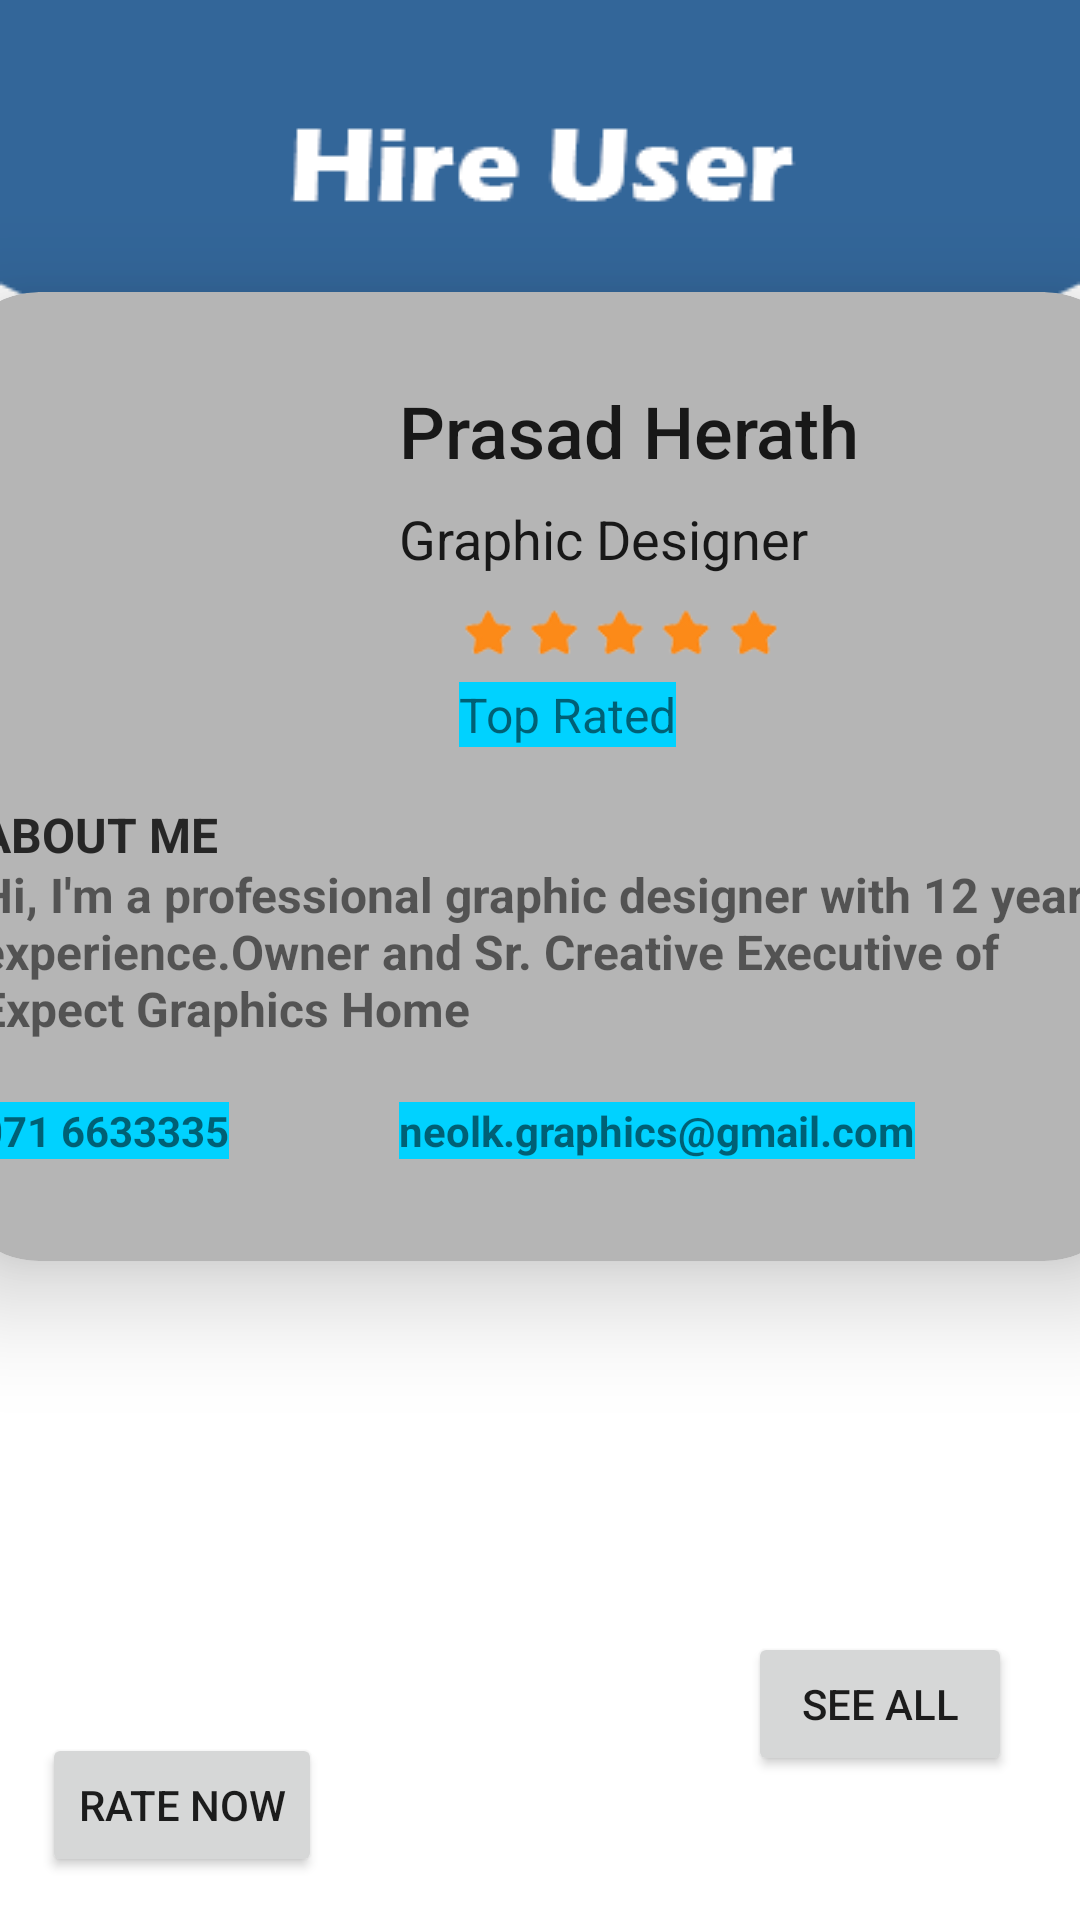

Android layout source for this screen:
<!-- AndroidManifest.xml: application theme Theme.HireMe -->
<!-- res/layout/activity_profile.xml -->
<?xml version="1.0" encoding="utf-8"?>
<androidx.constraintlayout.widget.ConstraintLayout xmlns:android="http://schemas.android.com/apk/res/android"
    xmlns:app="http://schemas.android.com/apk/res-auto"
    xmlns:tools="http://schemas.android.com/tools"
    android:layout_width="match_parent"
    android:layout_height="match_parent"
    tools:context=".activities.ProfileActivity"
    android:background="@drawable/bg">

    <androidx.cardview.widget.CardView
        android:id="@+id/prof_des"
        android:layout_width="395dp"
        android:layout_height="323dp"
        android:layout_margin="30dp"
        android:backgroundTint="@color/gray"
        app:cardCornerRadius="30dp"
        app:cardElevation="20dp"
        app:layout_constraintBottom_toBottomOf="parent"
        app:layout_constraintEnd_toEndOf="parent"
        app:layout_constraintStart_toStartOf="parent"
        app:layout_constraintTop_toTopOf="parent"
        app:layout_constraintVertical_bias="0.262">


        <ImageView
            android:id="@+id/perpng"
            android:layout_width="133dp"
            android:layout_height="145dp"
            android:layout_gravity="start"
            android:layout_margin="8dp"
            app:srcCompat="@drawable/people" />

        <TextView
            android:id="@+id/title"
            style="@style/TextAppearance.AppCompat.Title"
            android:layout_width="wrap_content"
            android:layout_height="wrap_content"
            android:layout_marginLeft="150dp"
            android:layout_marginTop="30dp"
            android:layout_toRightOf="@id/perpng"
            android:text="Prasad Herath"
            android:textSize="24dp" />

        <TextView
            android:id="@+id/subti"
            style="@style/TextAppearance.AppCompat.SearchResult.Subtitle"
            android:layout_width="wrap_content"
            android:layout_height="wrap_content"
            android:layout_marginLeft="150dp"
            android:layout_marginTop="70dp"
            android:layout_toEndOf="@id/perpng"
            android:text="Graphic Designer"
            android:textSize="18dp" />

        <ImageView
            android:id="@+id/ratt"
            android:layout_width="140dp"
            android:layout_height="39dp"
            android:layout_marginLeft="150dp"
            android:layout_marginTop="100dp"
            android:layout_toRightOf="@id/perpng"
            app:srcCompat="@drawable/rating" />

        <TextView
            android:id="@+id/poss"
            android:layout_width="wrap_content"
            android:layout_height="wrap_content"
            android:layout_marginLeft="170dp"
            android:layout_marginTop="130dp"
            android:layout_toRightOf="@id/perpng"
            android:background="@color/light_Blue"
            android:text="Top Rated"
            android:textSize="16dp" />

        <TextView
            android:id="@+id/abt"
            android:layout_width="wrap_content"
            android:layout_height="wrap_content"
            android:layout_marginLeft="10dp"
            android:layout_marginTop="170dp"
            android:text="ABOUT ME"
            android:textSize="16dp"
            android:textStyle="bold" />

        <TextView
            android:id="@+id/desT"
            android:layout_width="wrap_content"
            android:layout_height="wrap_content"
            android:layout_marginLeft="10dp"
            android:layout_marginTop="170dp"
            android:text="ABOUT ME"
            android:textSize="16dp"
            android:textStyle="bold" />

        <TextView
            android:id="@+id/desc"
            android:layout_width="wrap_content"
            android:layout_height="wrap_content"
            android:layout_marginLeft="10dp"
            android:layout_marginTop="190dp"
            android:text="@string/prof_description"
            android:textSize="16dp"
            android:textStyle="bold" />

        <TextView
            android:id="@+id/phoneno"
            android:layout_width="wrap_content"
            android:layout_height="wrap_content"
            android:layout_marginLeft="10dp"
            android:layout_marginTop="270dp"
            android:background="@color/light_Blue"
            android:text="071 6633335"
            android:textStyle="bold" />

        <TextView
            android:id="@+id/eml"
            android:layout_width="wrap_content"
            android:layout_height="wrap_content"
            android:layout_marginLeft="150dp"
            android:layout_marginTop="270dp"
            android:layout_toRightOf="@id/phoneno"
            android:background="@color/light_Blue"
            android:text="neolk.graphics@gmail.com"
            android:textStyle="bold" />


    </androidx.cardview.widget.CardView>

    <androidx.cardview.widget.CardView
        android:layout_width="match_parent"
        android:layout_height="wrap_content"
        android:backgroundTint="@color/gray"
        app:cardCornerRadius="30dp"
        app:cardElevation="20dp"
        app:layout_constraintEnd_toEndOf="parent"
        app:layout_constraintStart_toStartOf="parent"
        app:layout_constraintTop_toBottomOf="@+id/prof_des">

    </androidx.cardview.widget.CardView>

    <Button
        android:id="@+id/button_1"
        android:layout_width="wrap_content"
        android:layout_height="wrap_content"
        android:text="Rate now"
        app:layout_constraintBottom_toBottomOf="parent"
        app:layout_constraintEnd_toEndOf="parent"
        app:layout_constraintHorizontal_bias="0.053"
        app:layout_constraintStart_toStartOf="parent"
        app:layout_constraintTop_toTopOf="parent"
        app:layout_constraintVertical_bias="0.976" />

    <Button
        android:id="@+id/button_see"
        android:layout_width="wrap_content"
        android:layout_height="wrap_content"
        android:text="See all"
        app:layout_constraintBottom_toBottomOf="parent"
        app:layout_constraintEnd_toEndOf="parent"
        app:layout_constraintHorizontal_bias="0.917"
        app:layout_constraintStart_toStartOf="parent"
        app:layout_constraintTop_toTopOf="parent"
        app:layout_constraintVertical_bias="0.919" />

    <TextView
        android:id="@+id/feedback"
        android:layout_width="wrap_content"
        android:layout_height="wrap_content"
        android:layout_marginStart="32dp"
        android:layout_marginTop="568dp"
        android:layout_marginEnd="353dp"
        android:textColor="#000000"
        android:textSize="20sp"
        app:layout_constraintEnd_toEndOf="parent"
        app:layout_constraintHorizontal_bias="0.0"
        app:layout_constraintStart_toStartOf="parent"
        app:layout_constraintTop_toTopOf="parent" />

</androidx.constraintlayout.widget.ConstraintLayout>
<!-- resources referenced by this layout -->
<resources>
  <color name="gray">#B5B5B5</color>
  <color name="light_Blue">#00D2FF</color>
  <!-- drawable bg: png bitmap (drawable, 4250 bytes) -->
  <!-- drawable rating: png bitmap (drawable, 9700 bytes) -->
  <string name="prof_description">Hi, I\'m a professional graphic designer with 12 years experience.Owner and Sr. Creative Executive of Expect Graphics Home</string>
  <style name="Theme.HireMe" parent="Theme.MaterialComponents.DayNight.NoActionBar">
          
          <item name="colorPrimary">@color/light_Blue</item>
          <item name="colorPrimaryVariant">@color/purple_700</item>
          <item name="colorOnPrimary">@color/white</item>
          
          <item name="colorSecondary">@color/teal_200</item>
          <item name="colorSecondaryVariant">@color/teal_700</item>
          <item name="colorOnSecondary">@color/black</item>
          
          <item name="android:statusBarColor">?attr/colorPrimaryVariant</item>
          
      </style>
  <color name="purple_700">#FF3700B3</color>
  <color name="white">#FFFFFFFF</color>
  <color name="teal_200">#FF03DAC5</color>
  <color name="teal_700">#FF018786</color>
  <color name="black">#000000</color>
</resources>
